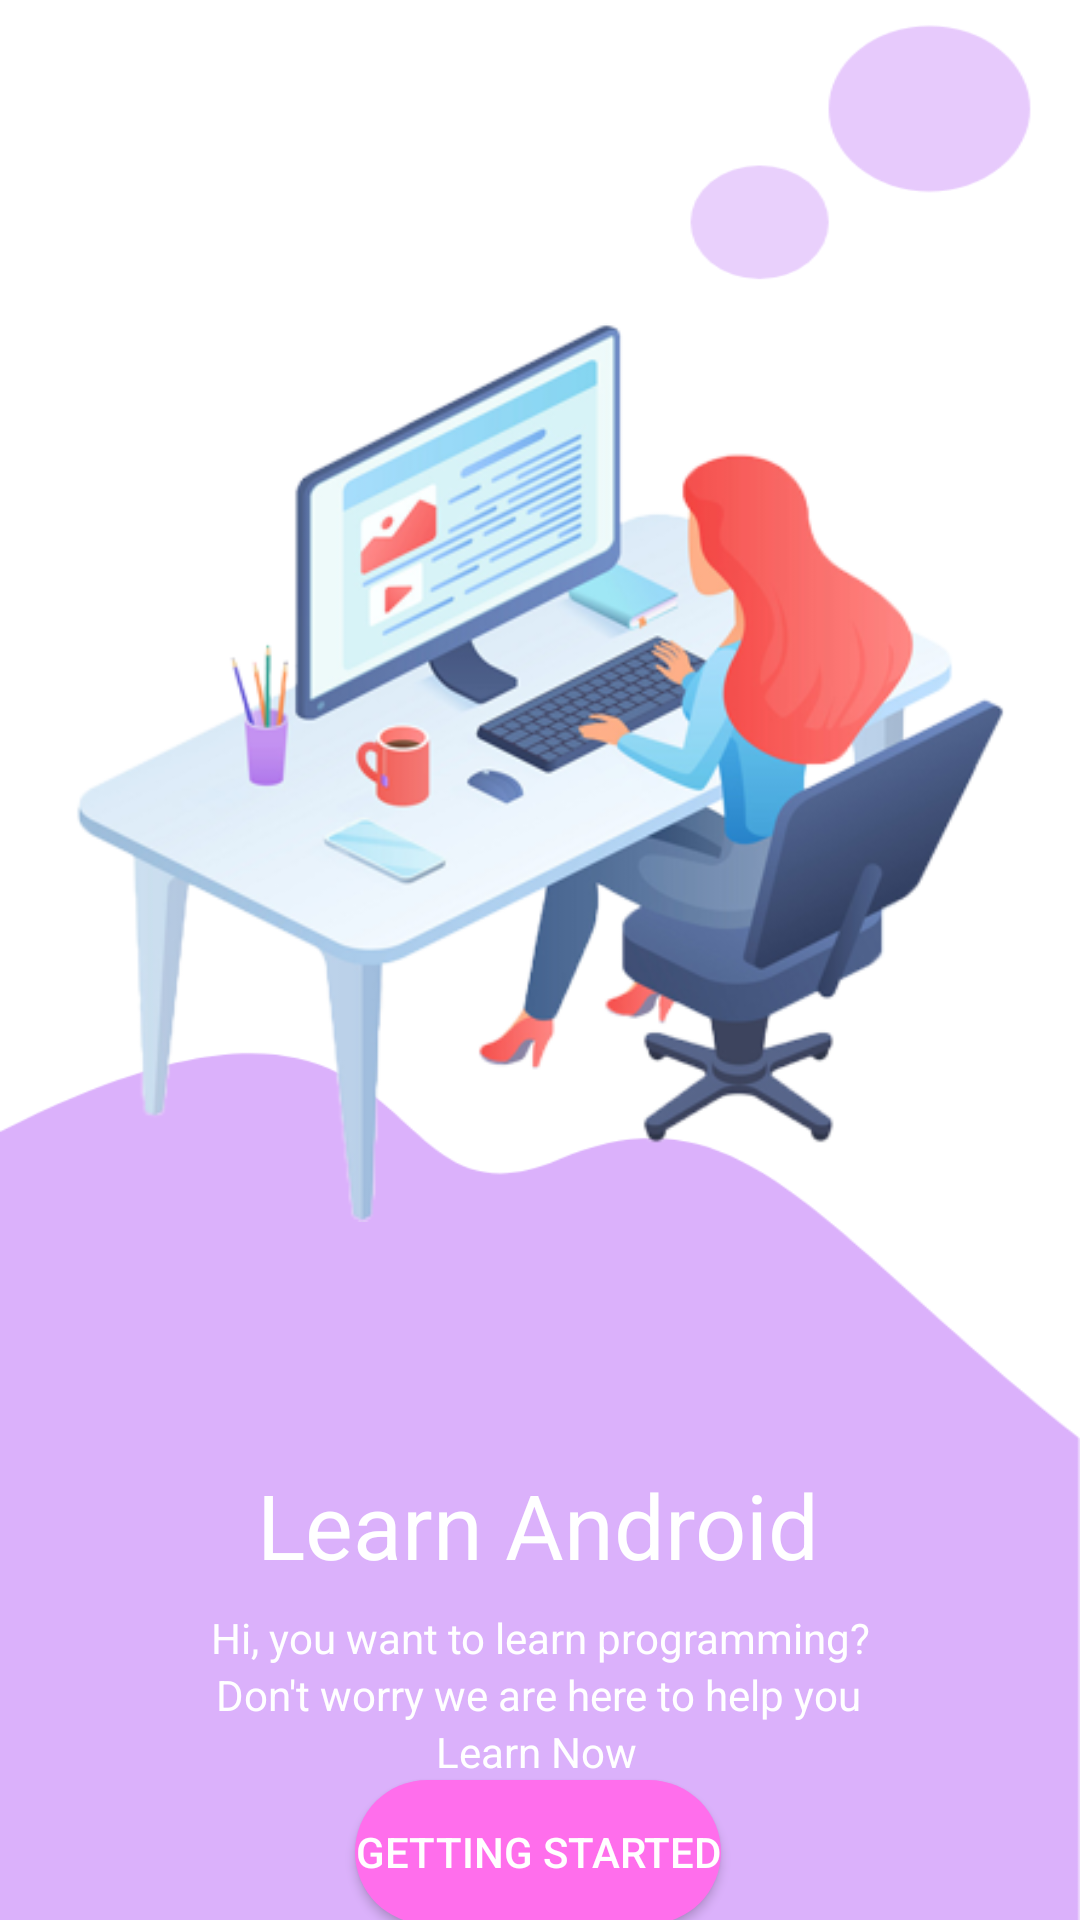

Write the Android layout XML for this screen, with the resource values it uses.
<!-- AndroidManifest.xml: application theme Theme.Midterm_LAB -->
<!-- res/layout/activity_gettingstarted.xml -->
<?xml version="1.0" encoding="utf-8"?>
<androidx.constraintlayout.widget.ConstraintLayout xmlns:android="http://schemas.android.com/apk/res/android"
    xmlns:app="http://schemas.android.com/apk/res-auto"
    xmlns:tools="http://schemas.android.com/tools"
    android:layout_width="match_parent"
    android:layout_height="match_parent"
    android:background="@drawable/bg_start"
    tools:context=".gettingstarted">

    <ImageView
        android:id="@+id/imageViewHeader"
        android:layout_width="0dp"
        android:layout_height="wrap_content"
        android:layout_marginTop="72dp"
        app:layout_constraintEnd_toEndOf="parent"
        app:layout_constraintHorizontal_bias="0.0"
        app:layout_constraintStart_toStartOf="parent"
        app:layout_constraintTop_toTopOf="parent"
        app:srcCompat="@drawable/girl_pc_start" />

    <TextView
        android:id="@+id/textView"
        android:layout_width="wrap_content"
        android:layout_height="wrap_content"
        android:layout_marginTop="45dp"

        android:text="@string/learn_android"
        android:textColor="@color/white"
        android:textSize="30sp"
        app:layout_constraintEnd_toEndOf="parent"
        app:layout_constraintHorizontal_bias="0.497"
        app:layout_constraintStart_toStartOf="parent"
        app:layout_constraintTop_toBottomOf="@+id/imageViewHeader" />

    <TextView
        android:id="@+id/textView2"
        android:textColor="@color/white"
        android:layout_width="wrap_content"
        android:layout_height="wrap_content"
        android:layout_marginTop="8dp"
        android:text="Hi, you want to learn programming?"
        android:textSize="14sp"
        app:layout_constraintEnd_toEndOf="parent"
        app:layout_constraintHorizontal_bias="0.503"
        app:layout_constraintStart_toStartOf="parent"
        app:layout_constraintTop_toBottomOf="@+id/textView" />

    <TextView
        android:id="@+id/textView3"
        android:textColor="@color/white"
        android:layout_width="wrap_content"
        android:layout_height="wrap_content"

        android:text="Don't worry we are here to help you"
        android:textSize="14sp"
        app:layout_constraintEnd_toEndOf="parent"
        app:layout_constraintHorizontal_bias="0.496"
        app:layout_constraintStart_toStartOf="parent"
        app:layout_constraintTop_toBottomOf="@+id/textView2" />

    <TextView
        android:id="@+id/textView4"
        android:layout_width="wrap_content"
        android:layout_height="wrap_content"
        android:text="Learn Now"
        android:textColor="@color/white"
        android:textSize="14sp"
        app:layout_constraintEnd_toEndOf="parent"
        app:layout_constraintHorizontal_bias="0.496"
        app:layout_constraintStart_toStartOf="parent"
        app:layout_constraintTop_toBottomOf="@+id/textView3" />

    <Button
        android:id="@+id/btn"
        android:layout_width="wrap_content"
        android:layout_height="wrap_content"
        android:text="Getting Started"
        android:textColor="@color/white"
        android:background="@drawable/custom_button"
        app:layout_constraintBottom_toBottomOf="parent"
        app:layout_constraintEnd_toEndOf="parent"
        app:layout_constraintHorizontal_bias="0.497"
        app:layout_constraintStart_toStartOf="parent"
        app:layout_constraintTop_toBottomOf="@+id/textView4"
        app:layout_constraintVertical_bias="0.171" />

</androidx.constraintlayout.widget.ConstraintLayout>
<!-- resources referenced by this layout -->
<resources>
  <color name="white">#FFFFFFFF</color>
  <!-- drawable bg_start: png bitmap (drawable, 23824 bytes) -->
  <!-- drawable custom_button (drawable) -->
  <?xml version="1.0" encoding="utf-8"?>
  <shape xmlns:android="http://schemas.android.com/apk/res/android"  android:shape="rectangle">
  
      <solid android:color="#FF6EEC"/>
  
      <corners android:radius="50dp" />
  
  </shape>
  <!-- drawable girl_pc_start: png bitmap (drawable, 116442 bytes) -->
  <string name="learn_android">Learn Android</string>
  <style name="Theme.Midterm_LAB" parent="Theme.MaterialComponents.DayNight.DarkActionBar">
          
          <item name="colorPrimary">@color/purple_500</item>
          <item name="colorPrimaryVariant">@color/purple_700</item>
          <item name="colorOnPrimary">@color/white</item>
          
          <item name="colorSecondary">@color/teal_200</item>
          <item name="colorSecondaryVariant">@color/teal_700</item>
          <item name="colorOnSecondary">@color/black</item>
          
          <item name="android:statusBarColor" tools:targetApi="l">?attr/colorPrimaryVariant</item>
          
      </style>
  <color name="purple_500">#FF6200EE</color>
  <color name="purple_700">#FF3700B3</color>
  <color name="teal_200">#FF03DAC5</color>
  <color name="teal_700">#FF018786</color>
  <color name="black">#FF000000</color>
</resources>
